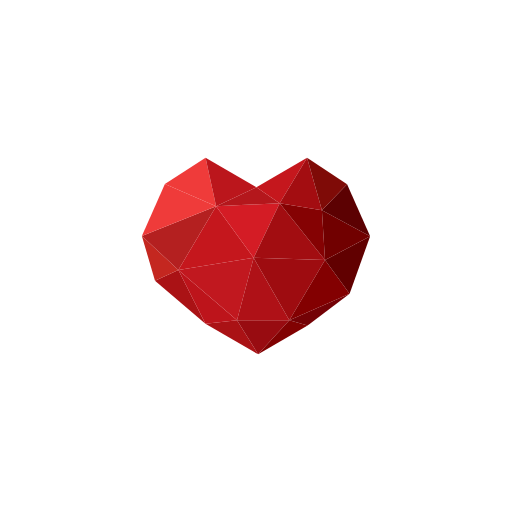
t = 0.00 s
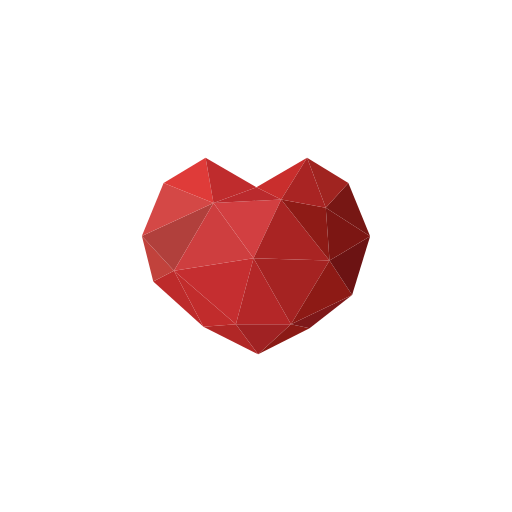
t = 0.22 s
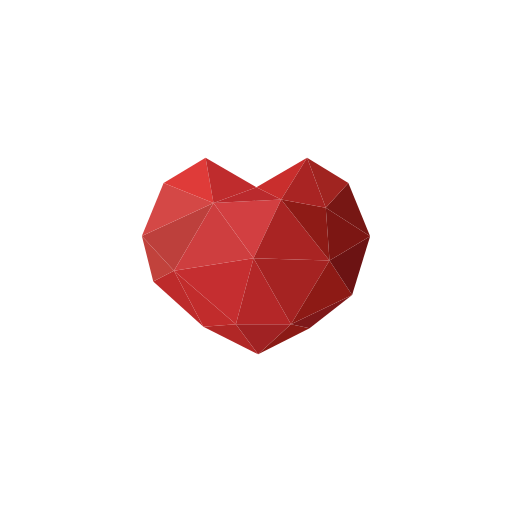
t = 0.48 s
t = 0.70 s: frame unchanged from t = 0.00 s, image omitted
t = 0.92 s: frame unchanged from t = 0.00 s, image omitted
t = 1.18 s: frame unchanged from t = 0.00 s, image omitted

The animated SVG that drew these frames (rendered in a browser with its animation timeline set to each time). Animation: 52 SMIL elements (animate=52); one cycle of 1.40 s, repeats indefinitely.

<svg xmlns="http://www.w3.org/2000/svg" xmlns:xlink="http://www.w3.org/1999/xlink" xml:space="preserve" xmlns:xml="http://www.w3.org/XML/1998/namespace" viewBox="0 0 800 800">
    <defs>
    </defs>

    <g id="heart-container">
        <g id="row-1">
        <path id="cel-1-a" fill="#AA1215" d="M403.333 553.603 L321 505.937 L370.333 500.27 Z">
            <animate dur="1.4s" repeatCount="indefinite" attributeName="fill"
                values="#AA1215;#B32E2C;#AA1215;#B32E2C;#AA1215;#AA1215;#AA1215;#AA1215;#AA1215"/>

            <animate dur="1.4s" repeatCount="indefinite" attributeName="d"
                values="M403.333 553.603 L321 505.937 L370.333 500.27 Z; M403.333 553.603 L316.75 512.25 L368 508.603 Z; M403.333 553.603 L321 505.937 L370.333 500.27 Z; M403.333 553.603 L316.75 512.25 L368 508.603 Z; M403.333 553.603 L321 505.937 L370.333 500.27 Z; M403.333 553.603 L321 505.937 L370.333 500.27 Z; M403.333 553.603 L321 505.937 L370.333 500.27 Z; M403.333 553.603 L321 505.937 L370.333 500.27 Z; M403.333 553.603 L321 505.937 L370.333 500.27 Z;"/>
        </path>

        <path id="cel-1-b" fill="#980C11" d="M403.333 553.603 L370.333 500.27 L452.09 500.27 Z">
            <animate dur="1.4s" repeatCount="indefinite" attributeName="fill"
                values="#980C11;#A32929;#980C11;#A32929;#980C11;#980C11;#980C11;#980C11;#980C11"/>

            <animate dur="1.4s" repeatCount="indefinite" attributeName="d"
                values="M403.333 553.603 L370.333 500.27 L452.09 500.27 Z; M403.333 553.603 L368 508.603 L455.5 508.603 Z; M403.333 553.603 L370.333 500.27 L452.09 500.27 Z; M403.333 553.603 L368 508.603 L455.5 508.603 Z; M403.333 553.603 L370.333 500.27 L452.09 500.27 Z; M403.333 553.603 L370.333 500.27 L452.09 500.27 Z; M403.333 553.603 L370.333 500.27 L452.09 500.27 Z; M403.333 553.603 L370.333 500.27 L452.09 500.27 Z; M403.333 553.603 L370.333 500.27 L452.09 500.27 Z;"/>
        </path>

        <path id="cel-1-c" fill="#810202" d="M403.333 553.603 L452.09 500.27 L480.667 508.603 Z">
            <animate dur="1.4s" repeatCount="indefinite" attributeName="fill"
                values="#810202;#8E221C;#810202;#8E221C;#810202;#810202;#810202;#810202;#810202"/>

            <animate dur="1.4s" repeatCount="indefinite" attributeName="d"
                values="M403.333 553.603 L452.09 500.27 L480.667 508.603 Z; M403.333 553.603 L455.5 508.603 L484.745 514.588 Z; M403.333 553.603 L452.09 500.27 L480.667 508.603 Z; M403.333 553.603 L455.5 508.603 L484.745 514.588 Z; M403.333 553.603 L452.09 500.27 L480.667 508.603 Z; M403.333 553.603 L452.09 500.27 L480.667 508.603 Z; M403.333 553.603 L452.09 500.27 L480.667 508.603 Z; M403.333 553.603 L452.09 500.27 L480.667 508.603 Z; M403.333 553.603 L452.09 500.27 L480.667 508.603 Z;"/>
        </path>

        <path id="cel-1-d" fill="#740206" d="M480.667 508.603 L452.09 500.27 L546.25 458.937 Z">
            <animate dur="1.4s" repeatCount="indefinite" attributeName="fill"
                values="#740206;#821F1F;#740206;#821F1F;#740206;#740206;#740206;#740206;#740206"/>

            <animate dur="1.4s" repeatCount="indefinite" attributeName="d"
                values="M480.667 508.603 L452.09 500.27 L546.25 458.937 Z; M484.745 514.588 L455.5 508.603 L551.5 461.75 Z; M480.667 508.603 L452.09 500.27 L546.25 458.937 Z; M484.745 514.588 L455.5 508.603 L551.5 461.75 Z; M480.667 508.603 L452.09 500.27 L546.25 458.937 Z; M480.667 508.603 L452.09 500.27 L546.25 458.937 Z; M480.667 508.603 L452.09 500.27 L546.25 458.937 Z; M480.667 508.603 L452.09 500.27 L546.25 458.937 Z; M480.667 508.603 L452.09 500.27 L546.25 458.937 Z;"/>
        </path>
    </g>

    <g id="row-2">
        <path id="cel-2-a" fill="#AA1215" d="M321 505.937 L242.173 438.813 L278.673 421.813 Z">
            <animate dur="1.4s" repeatCount="indefinite" attributeName="fill"
                values="#AA1215;#C43432;#AA1215;#C43432;#AA1215;#AA1215;#AA1215;#AA1215;#AA1215"/>

            <animate dur="1.4s" repeatCount="indefinite" attributeName="d"
                values="M321 505.937 L242.173 438.813 L278.673 421.813 Z; M316.75 512.25 L238.5 440.25 L269.5 423.5 Z; M321 505.937 L242.173 438.813 L278.673 421.813 Z; M316.75 512.25 L238.5 440.25 L269.5 423.5 Z; M321 505.937 L242.173 438.813 L278.673 421.813 Z; M321 505.937 L242.173 438.813 L278.673 421.813 Z; M321 505.937 L242.173 438.813 L278.673 421.813 Z; M321 505.937 L242.173 438.813 L278.673 421.813 Z; M321 505.937 L242.173 438.813 L278.673 421.813 Z;"/>
        </path>

        <path id="cel-2-b" fill="#BD141B" d="M321 505.937 L278.673 421.813 L370.333 500.27 Z">
            <animate dur="1.4s" repeatCount="indefinite" attributeName="fill"
                values="#BD141B;#C93534;#AA1215;#C93534;#BD141B;#BD141B;#BD141B;#BD141B;#BD141B;"/>

            <animate dur="1.4s" repeatCount="indefinite" attributeName="d"
                values="M321 505.937 L278.673 421.813 L370.333 500.27 Z; M316.75 512.25 L269.5 423.5 L368 508.603 Z; M321 505.937 L278.673 421.813 L370.333 500.27 Z; M316.75 512.25 L269.5 423.5 L368 508.603 Z; M321 505.937 L278.673 421.813 L370.333 500.27 Z; M321 505.937 L278.673 421.813 L370.333 500.27 Z; M321 505.937 L278.673 421.813 L370.333 500.27 Z; M321 505.937 L278.673 421.813 L370.333 500.27 Z; M321 505.937 L278.673 421.813 L370.333 500.27 Z;"/>
        </path>

        <path id="cel-2-c" fill="#C1181F" d="M370.333 500.27 L278.673 421.813 L396.34 402.813 Z">
            <animate dur="1.4s" repeatCount="indefinite" attributeName="fill"
                values="#C1181F;#C73536;#C1181F;#C73536;#C1181F;#C1181F;#C1181F;#C1181F;#C1181F"/>

            <animate dur="1.4s" repeatCount="indefinite" attributeName="d"
                values="M370.333 500.27 L278.673 421.813 L396.34 402.813 Z; M368 508.603 L269.5 423.5 L396.073 403.813 Z; M370.333 500.27 L278.673 421.813 L396.34 402.813 Z; M368 508.603 L269.5 423.5 L396.073 403.813 Z; M370.333 500.27 L278.673 421.813 L396.34 402.813 Z; M370.333 500.27 L278.673 421.813 L396.34 402.813 Z;  M370.333 500.27 L278.673 421.813 L396.34 402.813 Z;  M370.333 500.27 L278.673 421.813 L396.34 402.813 Z;  M370.333 500.27 L278.673 421.813 L396.34 402.813 Z;"/>
        </path>

        <path id="cel-2-d" fill="#AF1117" d="M370.333 500.27 L396.34 402.813 L452.09 500.27 Z">
            <animate dur="1.4s" repeatCount="indefinite" attributeName="fill"
                values="#AF1117;#B62F2E;#AF1117;#B62F2E;#AF1117;#AF1117;#AF1117;#AF1117;#AF1117"/>

            <animate dur="1.4s" repeatCount="indefinite" attributeName="d"
                values="M370.333 500.27 L396.34 402.813 L452.09 500.27 Z; M368 508.603 L396.073 403.813 L455.5 508.603 Z; M370.333 500.27 L396.34 402.813 L452.09 500.27 Z; M368 508.603 L396.073 403.813 L455.5 508.603 Z; M370.333 500.27 L396.34 402.813 L452.09 500.27 Z; M370.333 500.27 L396.34 402.813 L452.09 500.27 Z; M370.333 500.27 L396.34 402.813 L452.09 500.27 Z; M370.333 500.27 L396.34 402.813 L452.09 500.27 Z; M370.333 500.27 L396.34 402.813 L452.09 500.27 Z;"/>
        </path>

        <path id="cel-2-e" fill="#9E0C10" d="M452.09 500.27 L396.34 402.813 L507.84 406.397 Z">
            <animate dur="1.4s" repeatCount="indefinite" attributeName="fill"
                values="#9E0C10;#A82B28;#9E0C10;#A82B28;#9E0C10;#9E0C10;#9E0C10;#9E0C10;#9E0C10"/>

            <animate dur="1.4s" repeatCount="indefinite" attributeName="d"
                values="M452.09 500.27 L396.34 402.813 L507.84 406.397 Z; M455.5 508.603 L396.073 403.813 L517.25 407.5 Z; M452.09 500.27 L396.34 402.813 L507.84 406.397 Z; M455.5 508.603 L396.073 403.813 L517.25 407.5 Z; M452.09 500.27 L396.34 402.813 L507.84 406.397 Z; M452.09 500.27 L396.34 402.813 L507.84 406.397 Z; M452.09 500.27 L396.34 402.813 L507.84 406.397 Z; M452.09 500.27 L396.34 402.813 L507.84 406.397 Z; M452.09 500.27 L396.34 402.813 L507.84 406.397 Z;"/>
        </path>

        <path id="cel-2-f" fill="#830001" d="M452.09 500.27 L507.84 406.397 L546.25 458.937 Z">
            <animate dur="1.4s" repeatCount="indefinite" attributeName="fill"
                values="#830001;#90231C;#830001;#90231C;#830001;#830001;#830001;#830001;#830001"/>

            <animate dur="1.4s" repeatCount="indefinite" attributeName="d"
                values="M452.09 500.27 L507.84 406.397 L546.25 458.937 Z; M455.5 508.603 L517.25 407.5 L551.5 461.75 Z; M452.09 500.27 L507.84 406.397 L546.25 458.937 Z; M455.5 508.603 L517.25 407.5 L551.5 461.75 Z; M452.09 500.27 L507.84 406.397 L546.25 458.937 Z; M452.09 500.27 L507.84 406.397 L546.25 458.937 Z; M452.09 500.27 L507.84 406.397 L546.25 458.937 Z; M452.09 500.27 L507.84 406.397 L546.25 458.937 Z; M452.09 500.27 L507.84 406.397 L546.25 458.937 Z;"/>
        </path>

        <path id="cel-2-g" fill="#610000" d="M546.25 458.937 L507.84 406.397 L578.327 369.147 Z">
            <animate dur="1.4s" repeatCount="indefinite" attributeName="fill"
                values="#610000;#701A1A;#610000;#701A1A;#610000;#610000;#610000;#610000;#610000"/>

            <animate dur="1.4s" repeatCount="indefinite" attributeName="d"
                values="M546.25 458.937 L507.84 406.397 L578.327 369.147 Z; M551.5 461.75 L517.25 407.5 L578.327 369.147 Z; M546.25 458.937 L507.84 406.397 L578.327 369.147 Z; M551.5 461.75 L517.25 407.5 L578.327 369.147 Z; M546.25 458.937 L507.84 406.397 L578.327 369.147 Z; M546.25 458.937 L507.84 406.397 L578.327 369.147 Z; M546.25 458.937 L507.84 406.397 L578.327 369.147 Z; M546.25 458.937 L507.84 406.397 L578.327 369.147 Z; M546.25 458.937 L507.84 406.397 L578.327 369.147 Z;"/>
        </path>
    </g>

    <g id="row-3">
        <path id="cel-3-a" fill="#C42720" d="M242.173 438.813 L221.673 368.563 L278.673 421.813 Z">
            <animate dur="1.4s" repeatCount="indefinite" attributeName="fill"
                values="#C42720;#C04B45;#C42720;#C04B45;#C42720;#C42720;#C42720;#C42720;#C42720"/>

            <animate dur="1.4s" repeatCount="indefinite" attributeName="d"
                values="M242.173 438.813 L221.673 368.563 L278.673 421.813 Z; M238.5 440.25 L221.673 368.563 L269.5 423.5 Z; M242.173 438.813 L221.673 368.563 L278.673 421.813 Z; M238.5 440.25 L221.673 368.563 L269.5 423.5 Z; M242.173 438.813 L221.673 368.563 L278.673 421.813 Z; M242.173 438.813 L221.673 368.563 L278.673 421.813 Z; M242.173 438.813 L221.673 368.563 L278.673 421.813 Z; M242.173 438.813 L221.673 368.563 L278.673 421.813 Z; M242.173 438.813 L221.673 368.563 L278.673 421.813 Z;"/>
        </path>

        <path id="cel-3-b" fill="#b42020" d="M278.673 421.813 L221.673 368.563 L337.673 322.23 Z">
            <animate dur="1.4s" repeatCount="indefinite" attributeName="fill"
                values="#B42020;#B04B45;#B42020;#C04B45;#B42020;#b42020;#B42020;#B42020;#B42020"/>

            <animate dur="1.4s" repeatCount="indefinite" attributeName="d"
                values="M278.673 421.813 L221.673 368.563 L337.673 322.23 Z; M269.5 423.5 L221.673 368.563 L332.25 315.5 Z; M278.673 421.813 L221.673 368.563 L337.673 322.23 Z; M269.5 423.5 L221.673 368.563 L332.25 315.5 Z; M278.673 421.813 L221.673 368.563 L337.673 322.23 Z; M278.673 421.813 L221.673 368.563 L337.673 322.23 Z; M278.673 421.813 L221.673 368.563 L337.673 322.23 Z; M278.673 421.813 L221.673 368.563 L337.673 322.23 Z; M278.673 421.813 L221.673 368.563 L337.673 322.23 Z;"/>
        </path>

        <path id="cel-3-c" fill="#C5171D" d="M278.673 421.813 L337.673 322.23 L396.34 402.813 Z">
            <animate dur="1.4s" repeatCount="indefinite" attributeName="fill"
                values="#C5171D;#D14B4B;#C5171D;#D14B4B;#C5171D;#C5171D;#C5171D;#C5171D;#C5171D"/>

            <animate dur="1.4s" repeatCount="indefinite" attributeName="d"
                values="M278.673 421.813 L337.673 322.23 L396.34 402.813 Z; M269.5 423.5 L332.25 315.5 L396.073 403.813 Z; M278.673 421.813 L337.673 322.23 L396.34 402.813 Z; M269.5 423.5 L332.25 315.5 L396.073 403.813 Z; M278.673 421.813 L337.673 322.23 L396.34 402.813 Z; M278.673 421.813 L337.673 322.23 L396.34 402.813 Z; M278.673 421.813 L337.673 322.23 L396.34 402.813 Z; M278.673 421.813 L337.673 322.23 L396.34 402.813 Z; M278.673 421.813 L337.673 322.23 L396.34 402.813 Z;"/>
        </path>

        <path id="cel-3-d" fill="#D41C25" d="M396.34 402.813 L337.673 322.23 L436.993 317.563 Z">
            <animate dur="1.4s" repeatCount="indefinite" attributeName="fill"
                values="#D41C25;#D14B4B;#D41C25;#D14B4B;#D41C25;#D41C25;#D41C25;#D41C25;#D41C25"/>

            <animate dur="1.4s" repeatCount="indefinite" attributeName="d"
                values="M396.34 402.813 L337.673 322.23 L436.993 317.563 Z; M396.073 403.813 L332.25 315.5 L440.243 309.75 Z; M396.34 402.813 L337.673 322.23 L436.993 317.563 Z; M396.073 403.813 L332.25 315.5 L440.243 309.75 Z; M396.34 402.813 L337.673 322.23 L436.993 317.563 Z; M396.34 402.813 L337.673 322.23 L436.993 317.563 Z; M396.34 402.813 L337.673 322.23 L436.993 317.563 Z; M396.34 402.813 L337.673 322.23 L436.993 317.563 Z; M396.34 402.813 L337.673 322.23 L436.993 317.563 Z;"/>
        </path>

        <path id="cel-3-e" fill="#A20D11" d="M396.34 402.813 L436.993 317.563 L507.84 406.397 Z">
            <animate dur="1.4s" repeatCount="indefinite" attributeName="fill"
                values="#A20D11;#AB2C29;#A20D11;#AB2C29;#A20D11;#A20D11;#A20D11;#A20D11;#A20D11"/>

            <animate dur="1.4s" repeatCount="indefinite" attributeName="d"
                values="M396.34 402.813 L436.993 317.563 L507.84 406.397 Z; M396.073 403.813 L440.243 309.75 L517.25 407.5 Z; M396.34 402.813 L436.993 317.563 L507.84 406.397 Z; M396.073 403.813 L440.243 309.75 L517.25 407.5 Z; M396.34 402.813 L436.993 317.563 L507.84 406.397 Z; M396.34 402.813 L436.993 317.563 L507.84 406.397 Z; M396.34 402.813 L436.993 317.563 L507.84 406.397 Z; M396.34 402.813 L436.993 317.563 L507.84 406.397 Z; M396.34 402.813 L436.993 317.563 L507.84 406.397 Z;"/>
        </path>

        <path id="cel-3-f" fill="#850203" d="M507.84 406.397 L436.993 317.563 L502.993 328.647 Z">
            <animate dur="1.4s" repeatCount="indefinite" attributeName="fill"
                values="#850203;#91231D;#850203;#91231D;#850203;#850203;#850203;#850203;#850203"/>

            <animate dur="1.4s" repeatCount="indefinite" attributeName="d"
                values="M507.84 406.397 L436.993 317.563 L502.993 328.647 Z; M517.25 407.5 L440.243 309.75 L511.063 323.5 Z; M507.84 406.397 L436.993 317.563 L502.993 328.647 Z; M517.25 407.5 L440.243 309.75 L511.063 323.5 Z; M507.84 406.397 L436.993 317.563 L502.993 328.647 Z; M507.84 406.397 L436.993 317.563 L502.993 328.647 Z; M507.84 406.397 L436.993 317.563 L502.993 328.647 Z; M507.84 406.397 L436.993 317.563 L502.993 328.647 Z; M507.84 406.397 L436.993 317.563 L502.993 328.647 Z;"/>
        </path>

        <path id="cel-3-g" fill="#710000" d="M507.84 406.397 L502.993 328.647 L578.327 369.147 Z">
            <animate dur="1.4s" repeatCount="indefinite" attributeName="fill"
                values="#710000;#801E1A;#710000;#801E1A;#710000;#710000;#710000;#710000;#710000"/>

            <animate dur="1.4s" repeatCount="indefinite" attributeName="d"
                values="M507.84 406.397 L502.993 328.647 L578.327 369.147 Z; M517.25 407.5 L511.063 323.5 L578.327 369.147 Z; M507.84 406.397 L502.993 328.647 L578.327 369.147 Z; M517.25 407.5 L511.063 323.5 L578.327 369.147 Z; M507.84 406.397 L502.993 328.647 L578.327 369.147 Z; M507.84 406.397 L502.993 328.647 L578.327 369.147 Z; M507.84 406.397 L502.993 328.647 L578.327 369.147 Z; M507.84 406.397 L502.993 328.647 L578.327 369.147 Z; M507.84 406.397 L502.993 328.647 L578.327 369.147 Z;"/>
        </path>

        <path id="cel-3-h" fill="#5C0102" d="M578.327 369.147 L502.993 328.647 L542.313 287.98 Z">
            <animate dur="1.4s" repeatCount="indefinite" attributeName="fill"
                values="#5C0102;#801E1A;#5C0102;#801E1A;#5C0102;#5C0102;#5C0102;#5C0102;#5C0102"/>

            <animate dur="1.4s" repeatCount="indefinite" attributeName="d"
                values="M578.327 369.147 L502.993 328.647 L542.313 287.98 Z; M578.327 369.147 L511.063 323.5 L545 285.5 Z; M578.327 369.147 L502.993 328.647 L542.313 287.98 Z; M578.327 369.147 L511.063 323.5 L545 285.5 Z; M578.327 369.147 L502.993 328.647 L542.313 287.98 Z; M578.327 369.147 L502.993 328.647 L542.313 287.98 Z; M578.327 369.147 L502.993 328.647 L542.313 287.98 Z; M578.327 369.147 L502.993 328.647 L542.313 287.98 Z; M578.327 369.147 L502.993 328.647 L542.313 287.98 Z;"/>
        </path>
    </g>

    <g id="row-4">
        <path id="cel-4-a" fill="#EF3b3A" d="M221.673 368.563 L257.673 287.563 L337.673 322.23 Z">
            <animate dur="1.4s" repeatCount="indefinite" attributeName="fill"
                values="#EF3b3A;#CB4D4A;#EF3b3A;#CB4D4A;#EF3b3A;#EF3b3A;#EF3b3A;#EF3b3A;#EF3b3A"/>

            <animate dur="1.4s" repeatCount="indefinite" attributeName="d"
                values="M221.673 368.563 L257.673 287.563 L337.673 322.23 Z; M221.673 368.563 L255 285.5 L332.25 315.5 Z; M221.673 368.563 L257.673 287.563 L337.673 322.23 Z; M221.673 368.563 L255 285.5 L332.25 315.5 Z; M221.673 368.563 L257.673 287.563 L337.673 322.23 Z; M221.673 368.563 L257.673 287.563 L337.673 322.23 Z; M221.673 368.563 L257.673 287.563 L337.673 322.23 Z; M221.673 368.563 L257.673 287.563 L337.673 322.23 Z; M221.673 368.563 L257.673 287.563 L337.673 322.23 Z;"/>
        </path>

        <path id="cel-4-b" fill="#D61923" d="M337.673 322.23 L257.673 287.563 L321.173 246.563 Z">
            <animate dur="1.4s" repeatCount="indefinite" attributeName="fill"
                values="#EF3b3A;#DA3B39;#EF3b3A;#DA3B39;#EF3b3A;#EF3b3A;#EF3b3A;#EF3b3A;#EF3b3A"/>

            <animate dur="1.4s" repeatCount="indefinite" attributeName="d"
                values="M337.673 322.23 L257.673 287.563 L321.173 246.563 Z; M332.25 315.5 L255 285.5 L321.173 246.563 Z; M337.673 322.23 L257.673 287.563 L321.173 246.563 Z; M332.25 315.5 L255 285.5 L321.173 246.563 Z; M337.673 322.23 L257.673 287.563 L321.173 246.563 Z; M337.673 322.23 L257.673 287.563 L321.173 246.563 Z; M337.673 322.23 L257.673 287.563 L321.173 246.563 Z; M337.673 322.23 L257.673 287.563 L321.173 246.563 Z; M337.673 322.23 L257.673 287.563 L321.173 246.563 Z;"/>
        </path>

        <path id="cel-4-c" fill="#BB161C" d="M337.673 322.23 L321.173 246.563 L400.673 292.563 Z">
            <animate dur="1.4s" repeatCount="indefinite" attributeName="fill"
                values="#BB161C;#C13333;#BB161C;#C13333;#BB161C;#BB161C;#BB161C;#BB161C;#BB161C"/>

            <animate dur="1.4s" repeatCount="indefinite" attributeName="d"
                values="M337.673 322.23 L321.173 246.563 L400.673 292.563 Z; M332.25 315.5 L321.173 246.563 L400.673 292.563 Z; M337.673 322.23 L321.173 246.563 L400.673 292.563 Z; M332.25 315.5 L321.173 246.563 L400.673 292.563 Z; M337.673 322.23 L321.173 246.563 L400.673 292.563 Z; M337.673 322.23 L321.173 246.563 L400.673 292.563 Z; M337.673 322.23 L321.173 246.563 L400.673 292.563 Z; M337.673 322.23 L321.173 246.563 L400.673 292.563 Z; M337.673 322.23 L321.173 246.563 L400.673 292.563 Z;"/>
        </path>

        <path id="cel-4-d" fill="#B4171C" d="M337.673 322.23 L400.673 292.563 L436.993 317.563 Z">
            <animate dur="1.4s" repeatCount="indefinite" attributeName="fill"
                values="#B4171C;#BC3133;#B4171C;#BC3133;#B4171C;#B4171C;#B4171C;#B4171C;#B4171C"/>

            <animate dur="1.4s" repeatCount="indefinite" attributeName="d"
                values="M337.673 322.23 L400.673 292.563 L436.993 317.563 Z; M332.25 315.5 L400.673 292.563 L440.243 309.75 Z; M337.673 322.23 L400.673 292.563 L436.993 317.563 Z; M332.25 315.5 L400.673 292.563 L440.243 309.75 Z; M337.673 322.23 L400.673 292.563 L436.993 317.563 Z; M337.673 322.23 L400.673 292.563 L436.993 317.563 Z; M337.673 322.23 L400.673 292.563 L436.993 317.563 Z; M337.673 322.23 L400.673 292.563 L436.993 317.563 Z; M337.673 322.23 L400.673 292.563 L436.993 317.563 Z;"/>
        </path>

        <path id="cel-4-e" fill="#C5171D" d="M436.993 317.563 L400.673 292.563 L479.813 246.397 Z">
            <animate dur="1.4s" repeatCount="indefinite" attributeName="fill"
                values="#C5171D;#CB3633;#C5171D;#CB3633;#C5171D;#C5171D;#C5171D;#C5171D;#C5171D"/>

            <animate dur="1.4s" repeatCount="indefinite" attributeName="d"
                values="M436.993 317.563 L400.673 292.563 L479.813 246.397 Z; M440.243 309.75 L400.673 292.563 L479.813 246.397 Z; M436.993 317.563 L400.673 292.563 L479.813 246.397 Z; M440.243 309.75 L400.673 292.563 L479.813 246.397 Z; M436.993 317.563 L400.673 292.563 L479.813 246.397 Z; M436.993 317.563 L400.673 292.563 L479.813 246.397 Z; M436.993 317.563 L400.673 292.563 L479.813 246.397 Z; M436.993 317.563 L400.673 292.563 L479.813 246.397 Z; M436.993 317.563 L400.673 292.563 L479.813 246.397 Z;"/>
        </path>

        <path id="cel-4-f" fill="#A30D11" d="M436.993 317.563 L479.813 246.397 L502.993 328.647 Z">
            <animate dur="1.4s" repeatCount="indefinite" attributeName="fill"
                values="#A30D11;#AB2C29;#A30D11;#AB2C29;#A30D11;#A30D11;#A30D11;#A30D11;#A30D11"/>

            <animate dur="1.4s" repeatCount="indefinite" attributeName="d"
                values="M436.993 317.563 L479.813 246.397 L502.993 328.647 Z; M440.243 309.75 L479.813 246.397 L511.063 323.5 Z; M436.993 317.563 L479.813 246.397 L502.993 328.647 Z; M440.243 309.75 L479.813 246.397 L511.063 323.5 Z; M436.993 317.563 L479.813 246.397 L502.993 328.647 Z; M436.993 317.563 L479.813 246.397 L502.993 328.647 Z; M436.993 317.563 L479.813 246.397 L502.993 328.647 Z; M436.993 317.563 L479.813 246.397 L502.993 328.647 Z; M436.993 317.563 L479.813 246.397 L502.993 328.647 Z;"/>
        </path>

        <path id="cel-4-g" fill="#7F0B07" d="M502.993 328.647 L479.813 246.397 L542.313 287.98 Z">
            <animate dur="1.4s" repeatCount="indefinite" attributeName="fill"
                values="#7F0B07;#AB2C29;#7F0B07;#AB2C29;#7F0B07;#7F0B07;#7F0B07;#7F0B07;#7F0B07"/>

            <animate dur="1.4s" repeatCount="indefinite" attributeName="d"
                values="M502.993 328.647 L479.813 246.397 L542.313 287.98 Z; M511.063 323.5 L479.813 246.397 L545 285.5 Z; M502.993 328.647 L479.813 246.397 L542.313 287.98 Z; M511.063 323.5 L479.813 246.397 L545 285.5 Z; M502.993 328.647 L479.813 246.397 L542.313 287.98 Z; M502.993 328.647 L479.813 246.397 L542.313 287.98 Z; M502.993 328.647 L479.813 246.397 L542.313 287.98 Z; M502.993 328.647 L479.813 246.397 L542.313 287.98 Z; M502.993 328.647 L479.813 246.397 L542.313 287.98 Z;"/>
        </path>
    </g>
    </g>

</svg>

<!-- ONE RESTING, ONE COLOR, ONE RESTING, ONE COLOR, FIVE RESTING -->
